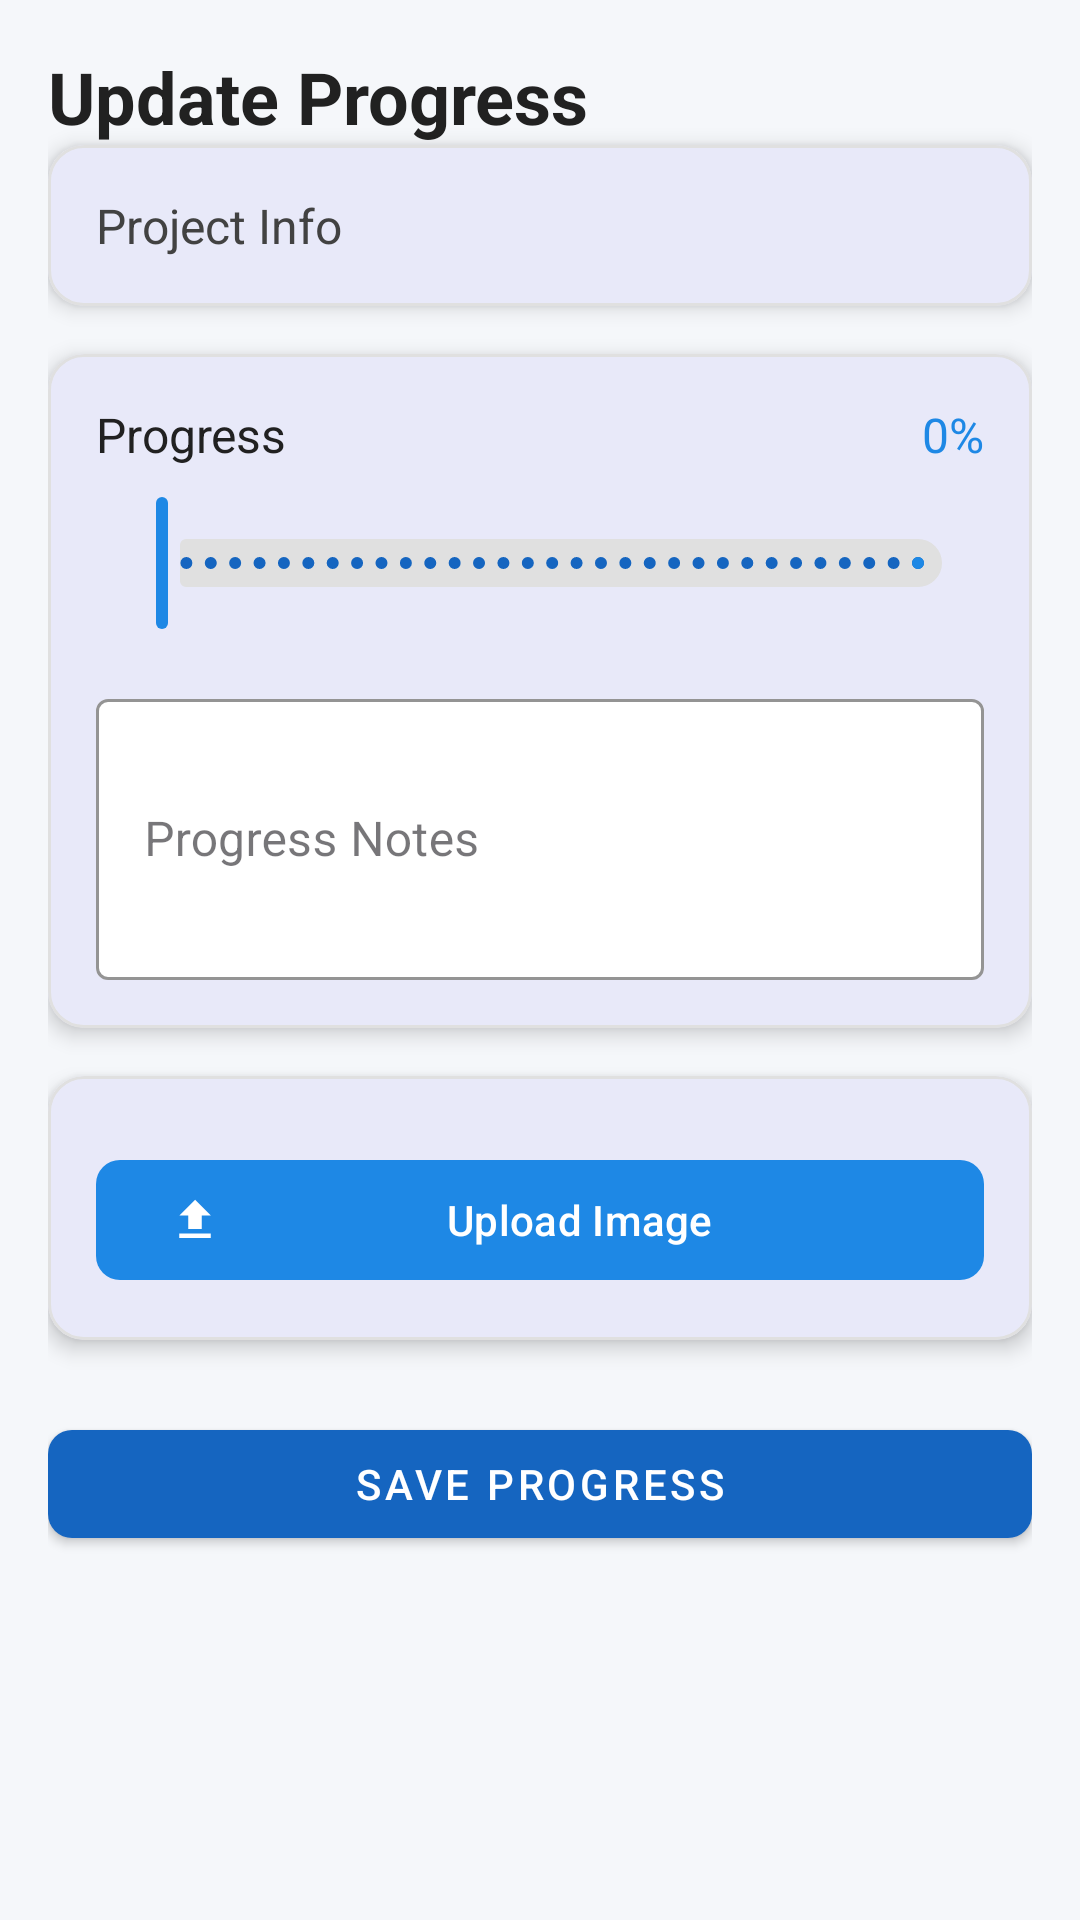

Reconstruct the res/layout file that produces this screen, plus the resources it refers to.
<!-- AndroidManifest.xml: application theme Theme.CVMMK -->
<!-- res/layout/activity_update_progress.xml -->
<?xml version="1.0" encoding="utf-8"?>
<androidx.core.widget.NestedScrollView xmlns:android="http://schemas.android.com/apk/res/android"
    xmlns:app="http://schemas.android.com/apk/res-auto"
    android:layout_width="match_parent"
    android:layout_height="match_parent"
    android:fillViewport="true"
    android:background="#F5F7FA">

    <androidx.constraintlayout.widget.ConstraintLayout
        android:layout_width="match_parent"
        android:layout_height="wrap_content"
        android:padding="16dp">

        
        <TextView
            android:id="@+id/tv_title"
            android:layout_width="match_parent"
            android:layout_height="wrap_content"
            android:text="Update Progress"
            android:textSize="24sp"
            android:textStyle="bold"
            android:textColor="#212121"
            app:layout_constraintTop_toTopOf="parent"
            android:layout_marginBottom="16dp"/>

        
        <com.google.android.material.card.MaterialCardView
            android:id="@+id/card_project_info"
            android:layout_width="match_parent"
            android:layout_height="wrap_content"
            app:cardCornerRadius="12dp"
            app:cardElevation="4dp"
            app:layout_constraintTop_toBottomOf="@id/tv_title"
            app:strokeColor="#E0E0E0"
            app:strokeWidth="1dp">

            <TextView
                android:id="@+id/tv_project_info"
                android:layout_width="match_parent"
                android:layout_height="wrap_content"
                android:layout_margin="16dp"
                android:text="Project Info"
                android:textSize="16sp"
                android:textColor="#424242" />
        </com.google.android.material.card.MaterialCardView>

        
        <com.google.android.material.card.MaterialCardView
            android:id="@+id/card_progress_inputs"
            android:layout_width="match_parent"
            android:layout_height="wrap_content"
            app:cardCornerRadius="12dp"
            app:cardElevation="4dp"
            app:layout_constraintTop_toBottomOf="@id/card_project_info"
            android:layout_marginTop="16dp"
            app:strokeColor="#E0E0E0"
            app:strokeWidth="1dp">

            <androidx.constraintlayout.widget.ConstraintLayout
                android:layout_width="match_parent"
                android:layout_height="wrap_content"
                android:padding="16dp">

                
                <TextView
                    android:id="@+id/tv_progress_label"
                    android:layout_width="wrap_content"
                    android:layout_height="wrap_content"
                    android:text="Progress"
                    android:textSize="16sp"
                    android:textColor="#212121"
                    app:layout_constraintTop_toTopOf="parent"
                    app:layout_constraintStart_toStartOf="parent"/>

                
                <TextView
                    android:id="@+id/tv_progress_value"
                    android:layout_width="wrap_content"
                    android:layout_height="wrap_content"
                    android:text="0%"
                    android:textSize="16sp"
                    android:textColor="#1E88E5"
                    app:layout_constraintTop_toTopOf="@id/tv_progress_label"
                    app:layout_constraintEnd_toEndOf="parent"/>

                
                <com.google.android.material.slider.Slider
                    android:id="@+id/slider_progress"
                    android:layout_width="match_parent"
                    android:layout_height="wrap_content"
                    android:valueFrom="0"
                    android:valueTo="100"
                    android:stepSize="1"
                    app:thumbColor="#1E88E5"
                    app:trackColorActive="#1E88E5"
                    app:trackColorInactive="#E0E0E0"
                    app:layout_constraintTop_toBottomOf="@id/tv_progress_label"
                    android:layout_marginTop="8dp"/>

                
                <com.google.android.material.textfield.TextInputLayout
                    android:id="@+id/til_progress_notes"
                    android:layout_width="match_parent"
                    android:layout_height="wrap_content"
                    android:hint="Progress Notes"
                    app:boxBackgroundColor="#FFFFFF"
                    app:boxStrokeColor="#1E88E5"
                    app:hintTextColor="#1E88E5"
                    app:layout_constraintTop_toBottomOf="@id/slider_progress"
                    android:layout_marginTop="16dp"
                    style="@style/Widget.MaterialComponents.TextInputLayout.OutlinedBox">

                    <com.google.android.material.textfield.TextInputEditText
                        android:id="@+id/et_progress_notes"
                        android:layout_width="match_parent"
                        android:layout_height="wrap_content"
                        android:inputType="textMultiLine"
                        android:minLines="3"
                        android:maxLines="5"
                        android:textColor="#212121"
                        android:textColorHint="#757575" />
                </com.google.android.material.textfield.TextInputLayout>

            </androidx.constraintlayout.widget.ConstraintLayout>
        </com.google.android.material.card.MaterialCardView>

        
        <com.google.android.material.card.MaterialCardView
            android:id="@+id/card_image_upload"
            android:layout_width="match_parent"
            android:layout_height="wrap_content"
            app:cardCornerRadius="12dp"
            app:cardElevation="4dp"
            app:layout_constraintTop_toBottomOf="@id/card_progress_inputs"
            android:layout_marginTop="16dp"
            app:strokeColor="#E0E0E0"
            app:strokeWidth="1dp">

            <androidx.constraintlayout.widget.ConstraintLayout
                android:layout_width="match_parent"
                android:layout_height="wrap_content"
                android:padding="16dp">

                
                <ImageView
                    android:id="@+id/iv_image_preview"
                    android:layout_width="match_parent"
                    android:layout_height="200dp"
                    android:scaleType="centerCrop"
                    android:src="@drawable/ic_image_placeholder"
                    android:contentDescription="Image Preview"
                    app:layout_constraintTop_toTopOf="parent"
                    app:layout_constraintStart_toStartOf="parent"
                    android:visibility="gone"/>

                
                <com.google.android.material.button.MaterialButton
                    android:id="@+id/btn_upload_image"
                    android:layout_width="match_parent"
                    android:layout_height="wrap_content"
                    android:text="Upload Image"
                    android:textColor="#FFFFFF"
                    app:backgroundTint="#1E88E5"
                    app:cornerRadius="8dp"
                    app:rippleColor="#42A5F5"
                    app:icon="@drawable/ic_upload"
                    app:iconGravity="start"
                    app:layout_constraintTop_toBottomOf="@id/iv_image_preview"
                    android:layout_marginTop="8dp"/>

            </androidx.constraintlayout.widget.ConstraintLayout>
        </com.google.android.material.card.MaterialCardView>

        
        <com.google.android.material.button.MaterialButton
            android:id="@+id/btn_save_progress"
            android:layout_width="match_parent"
            android:layout_height="wrap_content"
            android:layout_marginTop="24dp"
            android:layout_marginBottom="16dp"
            android:text="Save Progress"
            android:textColor="#FFFFFF"
            app:backgroundTint="#1565C0"
            app:cornerRadius="8dp"
            app:rippleColor="#1976D2"
            app:layout_constraintTop_toBottomOf="@id/card_image_upload"
            style="@style/Widget.MaterialComponents.Button" />

    </androidx.constraintlayout.widget.ConstraintLayout>
</androidx.core.widget.NestedScrollView>
<!-- resources referenced by this layout -->
<resources>
  <!-- drawable ic_image_placeholder (drawable) -->
  <?xml version="1.0" encoding="utf-8"?>
  <vector xmlns:android="http://schemas.android.com/apk/res/android"
      android:width="24dp"
      android:height="24dp"
      android:viewportWidth="24"
      android:viewportHeight="24">
      <path
          android:fillColor="#B0BEC5"
          android:pathData="M21,19V5c0,-1.1 -0.9,-2 -2,-2H5c-1.1,0 -2,0.9 -2,2v14c0,1.1 0.9,2 2,2h14c1.1,0 2,-2.9 0 0zM8.5,13.5l2.5,3 3.5,2l4.5,-2V5H5v8.5z"/>
  </vector>
  <!-- drawable ic_upload (drawable) -->
  <?xml version="1.0" encoding="utf-8"?>
  <vector xmlns:android="http://schemas.android.com/apk/res/android"
      android:width="24dp"
      android:height="24dp"
      android:viewportWidth="24"
      android:viewportHeight="24">
      <path
          android:fillColor="#FFFFFF"
          android:pathData="M9,16h6v-6h4l-7,-7l-7,7h4v6zm-4,2h14v2H5v-2z"/>
  </vector>
  <style name="Theme.CVMMK" parent="Base.Theme.CVMMK" />
  <style name="Base.Theme.CVMMK" parent="Theme.Material3.DayNight.NoActionBar">
          
          
          <item name="colorPrimary">@color/blue_600</item>
          <item name="colorPrimaryVariant">@color/blue_800</item>
          <item name="colorOnPrimary">@android:color/white</item>
          <item name="colorSecondary">@color/blue_200</item>
          <item name="colorSecondaryVariant">@color/blue_400</item>
          <item name="colorOnSecondary">@android:color/black</item>
      </style>
  <color name="blue_600">#1565C0</color>
  <color name="blue_800">#0D47A1</color>
  <color name="blue_200">#42A5F5</color>
  <color name="blue_400">#1E88E5</color>
</resources>
